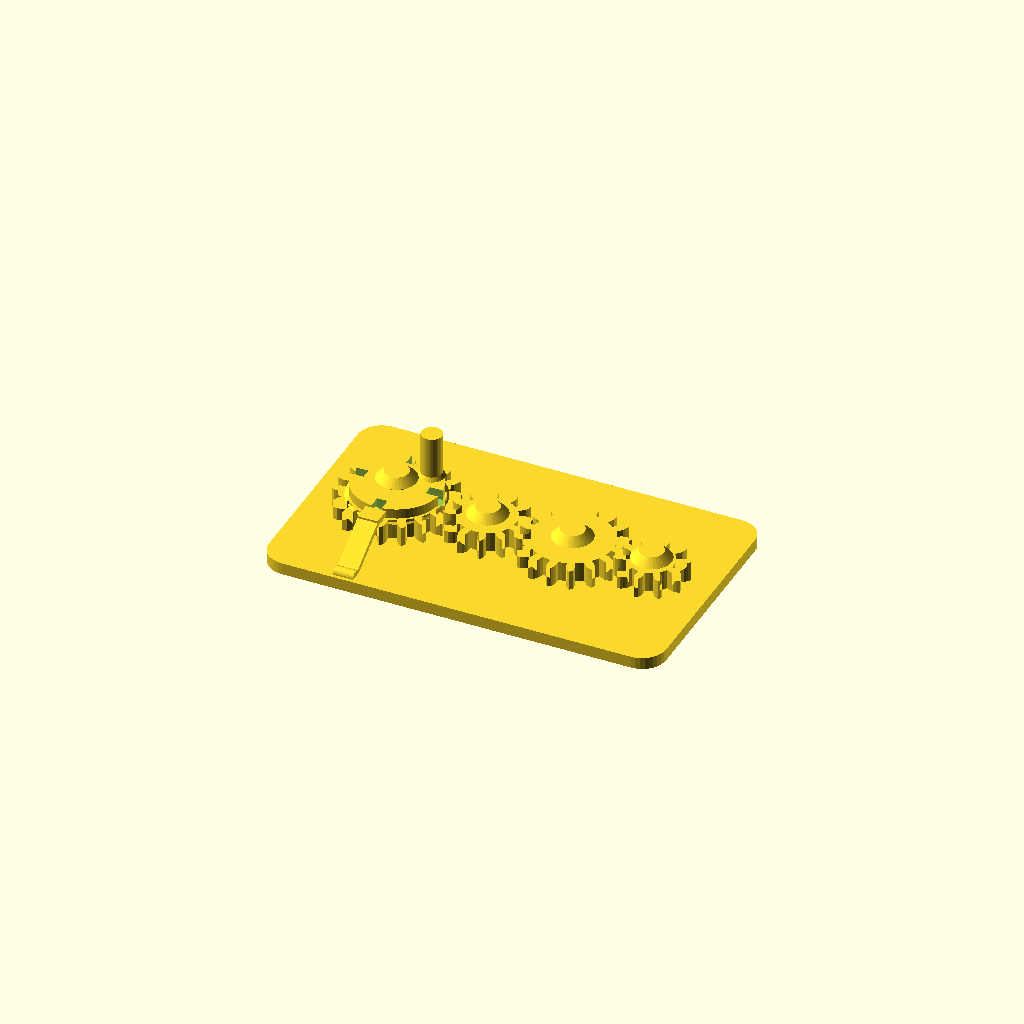
Cell 1 — every parameter at its default value.
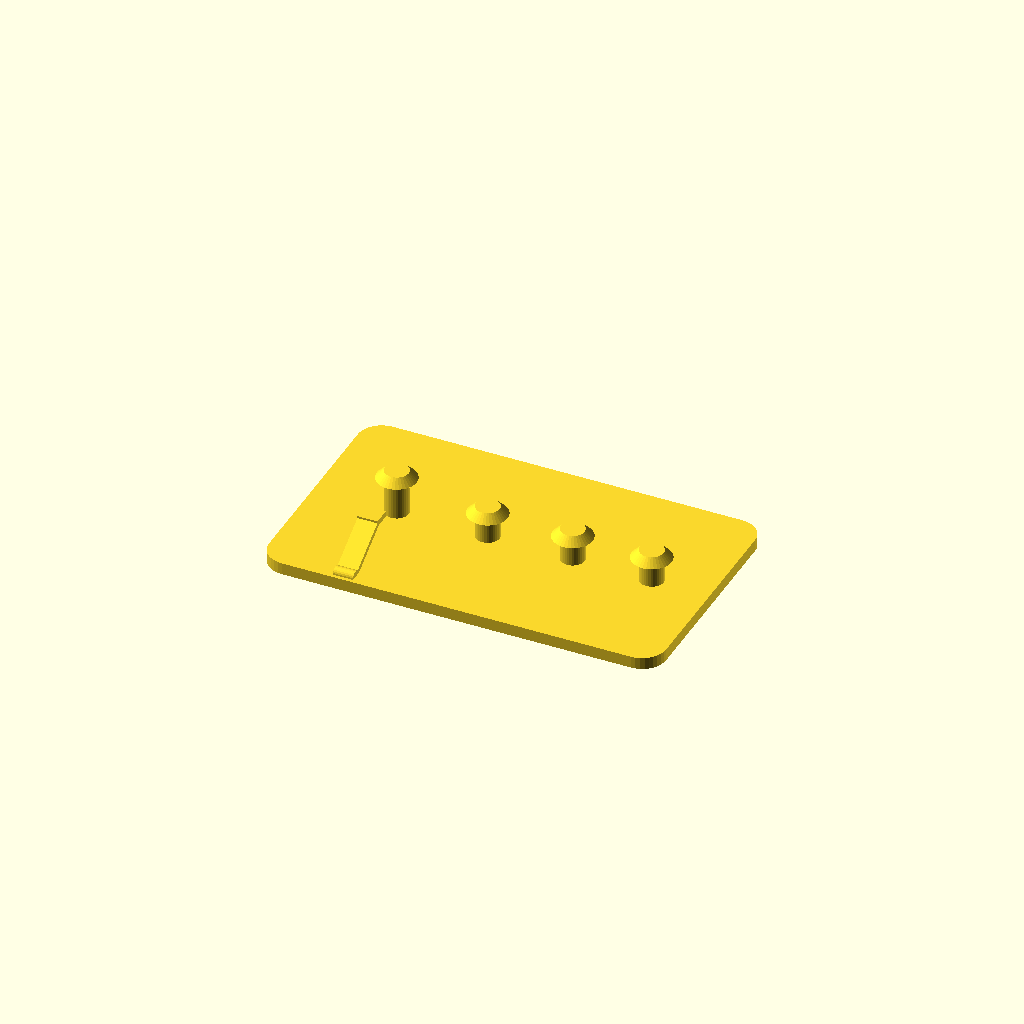
Cell 2: part = "base" (everything else at default).
All cells are drawn from one camera (rotation 55°, 0°, 25°, orthographic, colour scheme Cornfield), so only the parameter changes between them.
OpenSCAD source file results/behaviour/crank_gear_train/20261104T221155Z/verify/a0e7d7b6b9050bb9/src/model.scad:
// Crank gear train, printed in place. PLA, Bambu Lab A1, 0.4 mm nozzle.
// Four meshing spur gears on capped fixed pins, on a 100 x 60 mm base.
// Gear 1 carries a crank peg (base on flange top, 0.2 over the detent)
// and a 4-notch detent flange; a diagonal leaf on the base clicks
// into the flange notches every quarter turn (2-10 N at the bump).
//
// Print-in-place clearances used throughout (mm):
//   gear bore / pin        0.4 radial
//   gear underside / plate 0.6 vertical
//   cap underside / gear   0.6 vertical
//   crank peg bottom / detent top 0.2 vertical
//   detent finger / gear tip 0.8 vertical, 0.9 radial
//   gear mesh              extra centre distance 0.4 + tooth thinning 0.4
part = "assembly"; // ["assembly", "base", "gear1", "gear2", "gear3", "gear4", "test_detent"]

cadverify_only = "";
module instance(name, part, unit = 1) {
    echo(cadverify_instance = [name, part, unit]);
    if (cadverify_only == "" || cadverify_only == name) children();
}

/* [Detent tuning] */
detent_t = 1.26;     // leaf thickness across (mm, 3 lines) - soften: 0.84
detent_b = 5.04;     // leaf width along x (mm, 12 lines) - stiffen: 6.30
detent_o = 0.4;      // bump centre offset outside flange rim (mm)
detent_run = 12;     // leaf plan run, base to finger (mm)

/* [Gear geometry] */
mod = 1.5;                    // gear module
press_deg = 20;               // pressure angle
gear_h = 5;                   // gear thickness
backlash = 0.4;               // circumferential tooth thinning
extra_centre = 0.4;           // extra centre distance per mesh
z1 = 18; z2 = 12; z3 = 16; z4 = 10;
function pitch_r(z) = mod * z / 2;
r1 = pitch_r(z1); r2 = pitch_r(z2); r3 = pitch_r(z3); r4 = pitch_r(z4);

// centres, in assembly coordinates
y_c = 30;
x1 = 21;
x2 = x1 + r1 + r2 + extra_centre;          // 43.9
x3 = x2 + r2 + r3 + extra_centre;          // 65.3
x4 = x3 + r3 + r4 + extra_centre;          // 85.2
centres = [[x1, y_c], [x2, y_c], [x3, y_c], [x4, y_c]];

base_w = 100; base_d = 60; plate_h = 3;
gear_z = plate_h + 0.6;                    // underside of every gear: 3.6
pin_r = 3; bore_r = 3.4;                   // 0.4 radial clearance
cap_r = 5; cap_h = 2;
// cap underside is 0.6 above the top of the thing it retains
cap1_bot = gear_z + gear_h + 3.2 + 0.6;    // gear1 flange top + 0.6 = 12.4
cap_bot  = gear_z + gear_h + 0.6;          // plain gears: 9.2

// detent geometry, shared by base and test coupon (formulas of detent_*)
flange_r = 11;
bump_r = 0.65;
bump_y = y_c - flange_r - detent_o;        // 18.6: 0.4 outside rim
finger_y0 = bump_y - 4.5;                  // 14.1: finger south face
finger_z0 = 9.4; finger_z1 = 10.9;         // flange height
leaf_base_y = finger_y0 - detent_run;      // 2.1
leaf_base_z = 2.5;                          // 0.5 embedded in plate
leaf_top_y = finger_y0 + 0.9;              // embedded in finger
leaf_top_z = 10.2;                          // mid finger
leaf_run = leaf_top_y - leaf_base_y;
leaf_rise = leaf_top_z - leaf_base_z;
leaf_L = sqrt(leaf_run*leaf_run + leaf_rise*leaf_rise);
leaf_ang = atan(leaf_run/leaf_rise);

/* ---------- involute gear outline ---------- */
function inv(a) = tan(a * 180 / PI) - a;   // a in radians
function pol(r, a) = [r * cos(a * 180 / PI), r * sin(a * 180 / PI)];
function rot2(p, a_deg) = [p[0] * cos(a_deg) - p[1] * sin(a_deg),
                           p[0] * sin(a_deg) + p[1] * cos(a_deg)];

function half_ang(z, r, rb, rp) =
    let(pa = press_deg * PI / 180,
        ar = acos(rb / r) * PI / 180,
        hp = PI / (2 * z) - backlash / (2 * rp))
    hp + inv(pa) - inv(ar);

function tooth_pts(z) =
    let(rp = pitch_r(z), rb = rp * cos(press_deg), rt = rp + mod,
        rr = rp - 1.25 * mod, pitch_a = 2 * PI / z,
        rs = max(rb, rr), steps = 4,
        ha_root = half_ang(z, rs, rb, rp))
    concat(
        // root arc to involute start, flank up, tip point, flank down
        [pol(rr, -pitch_a / 2), pol(rr, -ha_root)],
        [for (i = [1 : steps]) let(r = rs + (rt - rs) * i / steps)
             pol(r, -half_ang(z, r, rb, rp))],
        [for (i = [steps - 1 : -1 : 0]) let(r = rs + (rt - rs) * i / steps)
             pol(r, half_ang(z, r, rb, rp))],
        [pol(rr, ha_root)]);

function gear_pts(z) =
    [for (i = [0 : z - 1]) for (p = tooth_pts(z)) rot2(p, i * 360 / z)];

module gear_solid(z) {
    linear_extrude(height = gear_h) polygon(points = gear_pts(z));
}
module gear_plain(z) {
    difference() {
        gear_solid(z);
        translate([0, 0, -1]) cylinder(r = bore_r, h = gear_h + 2, $fn = 48);
    }
}

/* ---------- the parts, each in its own print orientation ---------- */
// base: plate on the bed, pins standing up. Origin at a plate corner.
module base() {
    // rounded plate
    hull() for (cx = [6, base_w - 6], cy = [6, base_d - 6])
        translate([cx, cy, 0]) cylinder(r = 6, h = plate_h, $fn = 36);
    // fixed pins with retaining caps (caps 45 deg conical: no support needed)
    for (i = [0 : 3]) {
        c = centres[i];
        bot = (i == 0) ? cap1_bot : cap_bot;
        translate([c[0], c[1], 0]) cylinder(r = pin_r, h = bot + cap_h, $fn = 36);
        translate([c[0], c[1], bot]) cylinder(r1 = cap_r, r2 = pin_r, h = cap_h, $fn = 36);
    }
    // Detent: diagonal leaf from the plate up-north to a short horizontal
    // finger at flange height; the finger carries the bump. The leaf bends
    // in-plane (axis horizontal-diagonal, stress along the leaf), the root
    // has a fillet. Finger underside 0.8 above the gear, 4.5 long (bridge).
    translate([x1, leaf_base_y, leaf_base_z]) rotate([-leaf_ang, 0, 0])
        translate([-detent_b/2, -detent_t/2, 0]) cube([detent_b, detent_t, leaf_L]);
    // root fillet along x
    translate([x1 - detent_b/2, leaf_base_y + 0.3, 3.0]) rotate([0, 90, 0])
        cylinder(r = 1.5, h = detent_b, $fn = 24);
    // finger at flange height, from outside the gear tip to the rim
    translate([x1 - detent_b/2, finger_y0, finger_z0])
        cube([detent_b, 4.5, finger_z1 - finger_z0]);
    // bump: knob centred on the finger tip face (half in the finger),
    // tip 0.25 inside the flange rim, 0.2 below the crank peg
    translate([x1, bump_y, finger_z0]) cylinder(r = bump_r, h = finger_z1 - finger_z0, $fn = 24);
}

// gear 1: gear + detent flange (with 4 notches) + crank peg. Centre origin.
module gear1() {
    difference() {
        union() {
            gear_solid(z1);
            // detent flange (r 11, clear of gear 2) on the gear top,
            // with a 45 deg conical lead-in from the gear OD
            translate([0, 0, gear_h]) cylinder(r = 11, h = 2.5, $fn = 72);
            translate([0, 0, gear_h - 1]) cylinder(r1 = 12, r2 = 11, h = 1, $fn = 72);
            // crank peg at radius 8.5, at 45 deg between detent slots;
            // base sits on the flange top (0.2 over the detent), same
            // handle size as before, with a small base fillet
            translate([6, 6, 7.5]) cylinder(r = 2.6, h = 11.5, $fn = 36);
            translate([6, 6, 7.5]) cylinder(r1 = 3.2, r2 = 2.6, h = 1, $fn = 36);
        }
        translate([0, 0, -1]) cylinder(r = bore_r, h = 22, $fn = 48);
        // four radial detent slots through the full flange height:
        // the base bump clicks in every quarter turn
        for (a = [0, 90, 180, 270])
            rotate([0, 0, a]) translate([-1.3, -11.8, gear_h - 0.1])
                cube([2.6, 4, 2.7]);
    }
}
module gear2() { gear_plain(z2); }
module gear3() { gear_plain(z3); }
module gear4() { gear_plain(z4); }

// test coupon for the click: same leaf/finger/bump on a small chip
module test_detent() {
    translate([0, 0, 0]) cube([30, 25, 3]);
    translate([15, 4, 2.5]) rotate([-57.46, 0, 0])
        translate([-detent_b/2, -detent_t/2, 0]) cube([detent_b, detent_t, 14.3]);
    translate([15 - detent_b/2, 4.3, 3.0]) rotate([0, 90, 0])
        cylinder(r = 1.5, h = detent_b, $fn = 24);
    translate([15 - detent_b/2, 16, 9.4]) cube([detent_b, 4.5, 1.5]);
    translate([15, 20.5, 9.4]) cylinder(r = 0.65, h = 1.5, $fn = 24);
}

/* ---------- specification echoes ---------- */
tip1 = r1 + mod; tip2 = r2 + mod; tip3 = r3 + mod; tip4 = r4 + mod;

if (part == "base") {
    echo(cadverify_spec = [
        ["bounds", [[0, 0, 0], [base_w, base_d, cap1_bot + cap_h]]],
        ["bodies", 1],
        ["through_holes", 0],
        ["support_faces", [["bed", "-z", 4000]]],
        ["overhangs_allowed", [
            ["pin cap underside gear1", [[x1 - 5, y_c - 5, cap1_bot - 0.4], [x1 + 5, y_c + 5, cap1_bot + 0.4]]],
            ["pin cap underside gear2", [[x2 - 5, y_c - 5, cap_bot - 0.4], [x2 + 5, y_c + 5, cap_bot + 0.4]]],
            ["pin cap underside gear3", [[x3 - 5, y_c - 5, cap_bot - 0.4], [x3 + 5, y_c + 5, cap_bot + 0.4]]],
            ["pin cap underside gear4", [[x4 - 5, y_c - 5, cap_bot - 0.4], [x4 + 5, y_c + 5, cap_bot + 0.4]]],
            ["detent finger underside 4.5 bridge", [[x1 - detent_b/2 - 0.5, finger_y0 - 0.2, 9.0], [x1 + detent_b/2 + 0.5, bump_y + 0.7, 9.8]]],
            ["detent leaf underside 57deg", [[x1 - detent_b/2 - 0.5, 1.5, 2.5], [x1 + detent_b/2 + 0.5, finger_y0 + 1.0, 10.5]]]
        ]],
        ["copies", 1],
        ["material", "PLA"],
        ["details", [
            ["base_plate", "material", [[10, 10, 0.5], [90, 50, 2.5]], 0.95],
            ["plate_thickness", "thickness", [50, 20, -2], [0, 0, 1], 3],
            ["pin_gear2", "material", [[x2 - 1.5, y_c - 1.5, 4], [x2 + 1.5, y_c + 1.5, 8]], 0.7],
            ["cap_gear2", "material", [[x2 - 2, y_c - 2, cap_bot + 0.3], [x2 + 2, y_c + 2, cap_bot + cap_h - 0.3]], 0.9],
            ["detent_leaf", "material", [[x1 - 2.0, 7.5, 5.5], [x1 + 2.0, 9.5, 7.5]], 0.4],
            ["detent_leaf_thickness", "thickness", [x1, 7.29, 7.59], [0, 0.538, -0.843], 1.26],
            ["detent_bump", "material", [[x1 - 0.5, bump_y - 0.5, 9.6], [x1 + 0.5, bump_y + 0.5, 10.7]], 0.5],
            ["detent_finger", "view", [[x1 - 3, finger_y0 - 0.5, 9.0], [x1 + 3, bump_y + 0.7, 11.2]]],
            ["pin_caps", "view", [[x1 - 6, y_c - 6, 8.5], [x4 + 6, y_c + 6, cap1_bot + cap_h + 0.5]]]
        ]]
    ]);
}
if (part == "gear1") {
    echo(cadverify_spec = [
        ["bounds", [[-tip1, -tip1, 0], [tip1, tip1, 19.0]]],
        ["bodies", 1],
        ["through_holes", 1],
        ["support_faces", [["bed", "-z", 150]]],
        ["overhangs_allowed", [
            ["detent flange cone underside", [[-12.5, -12.5, 3.8], [12.5, 12.5, 5.2]]],
            ["crank peg base fillet lip", [[2.5, 2.5, 7.1], [9.5, 9.5, 8.6]]]
        ]],
        ["copies", 1],
        ["material", "PLA"],
        ["details", [
            ["bore", "hole", [0, 0, -2], [0, 0, 1], [[0, 6.8], [4, 6.8]]],
            ["gear_web", "thickness", [5, -5, -2], [0, 0, 1], 7.5],
            ["tooth_east", "material", [[r1 - 1, -1, 1], [tip1 - 0.2, 1, 4]], 0.45],
            ["detent_flange", "material", [[3, 3, 6.5], [7, 7, 7.2]], 0.9],
            ["detent_notch_south", "void", [[-1.4, -11.3, 5.2], [1.4, -8.2, 7.3]], 0.5],
            ["crank_peg", "material", [[5, 5, 10], [7, 7, 15.5]], 0.9],
            ["crank", "view", [[3, 3, 7.0], [9.5, 9.5, 19.0]]],
            ["teeth", "view", [[tip1 - 8, -tip1, 0], [tip1, tip1, gear_h]]]
        ]]
    ]);
}
if (part == "gear2") {
    echo(cadverify_spec = [
        ["bounds", [[-tip2, -tip2, 0], [tip2, tip2, gear_h]]],
        ["bodies", 1],
        ["through_holes", 1],
        ["support_faces", [["bed", "-z", 100]]],
        ["overhangs_allowed", []],
        ["copies", 1],
        ["material", "PLA"],
        ["details", [
            ["bore", "hole", [0, 0, -2], [0, 0, 1], [[0, 6.8], [4, 6.8]]],
            ["gear_web", "thickness", [0, 7, -2], [0, 0, 1], 5],
            ["tooth_east", "material", [[r2 - 1, -1, 1], [tip2 - 0.2, 1, 4]], 0.45],
            ["teeth", "view", [[tip2 - 7, -tip2, 0], [tip2, tip2, gear_h]]]
        ]]
    ]);
}
if (part == "gear3") {
    echo(cadverify_spec = [
        ["bounds", [[-tip3, -tip3, 0], [tip3, tip3, gear_h]]],
        ["bodies", 1],
        ["through_holes", 1],
        ["support_faces", [["bed", "-z", 150]]],
        ["overhangs_allowed", []],
        ["copies", 1],
        ["material", "PLA"],
        ["details", [
            ["bore", "hole", [0, 0, -2], [0, 0, 1], [[0, 6.8], [4, 6.8]]],
            ["gear_web", "thickness", [0, 8, -2], [0, 0, 1], 5],
            ["tooth_east", "material", [[r3 - 1, -1, 1], [tip3 - 0.2, 1, 4]], 0.45],
            ["teeth", "view", [[tip3 - 7, -tip3, 0], [tip3, tip3, gear_h]]]
        ]]
    ]);
}
if (part == "gear4") {
    echo(cadverify_spec = [
        ["bounds", [[-9.0, -8.619, 0], [9.0, 8.619, gear_h]]],
        ["bodies", 1],
        ["through_holes", 1],
        ["support_faces", [["bed", "-z", 60]]],
        ["overhangs_allowed", []],
        ["copies", 1],
        ["material", "PLA"],
        ["details", [
            ["bore", "hole", [0, 0, -2], [0, 0, 1], [[0, 6.8], [4, 6.8]]],
            ["gear_web", "thickness", [0, 5.5, -2], [0, 0, 1], 5],
            ["tooth_east", "material", [[r4 - 1, -1, 1], [tip4 - 0.2, 1, 4]], 0.45],
            ["teeth", "view", [[tip4 - 7, -tip4, 0], [tip4, tip4, gear_h]]]
        ]]
    ]);
}
if (part == "test_detent") {
    echo(cadverify_spec = [
        ["bounds", [[0, 0, 0], [30, 25, 10.9]]],
        ["bodies", 1],
        ["through_holes", 0],
        ["support_faces", [["bed", "-z", 500]]],
        ["overhangs_allowed", [
            ["finger underside 4.5 bridge", [[12, 15.8, 9.0], [18, 21.2, 9.8]]],
            ["leaf underside 57deg", [[12, 3.5, 2.5], [18, 17, 10.5]]]
        ]],
        ["copies", 1],
        ["material", "PLA"],
        ["loads", [["click_push", [[14.35, 20.5, 9.4], [15.65, 21.15, 10.9]], [0, -2.5, 0],
                    [[0, 0, 0], [30, 5, 3]], 1.0]]],
        ["tune", [["test click too stiff, thin the leaf", "detent_t", 0.84, "load click_push"]]],
        ["probe_of", "gear1/base"],
        ["details", [
            ["chip_base", "material", [[5, 5, 0.5], [25, 20, 2.5]], 0.9],
            ["chip_thickness", "thickness", [15, 10, -2], [0, 0, 1], 3],
            ["test_leaf", "material", [[13, 9, 5.5], [17, 11, 7.5]], 0.4],
            ["test_leaf_thickness", "thickness", [15, 9.19, 7.59], [0, 0.538, -0.843], 1.26],
            ["test_finger", "view", [[12, 15.5, 9.0], [18, 21.5, 11.0]]]
        ]]
    ]);
}
if (part == "assembly") {
    echo(cadverify_spec = [
        ["bounds", [[0, 0, 0], [base_w, base_d, gear_z + 19.0]]],
        ["support_faces", [["bed", "-z", 4000]]],
        ["allowed_interferences", []],
        ["motions", [
            ["crank_turn", ["gear1"], "rotate", [x1, y_c, 0], [0, 0, 1], [0, 360],
                ["drives", [
                    [["gear2"], "rotate", [x2, y_c, 0], [0, 0, 1], -z1 / z2],
                    [["gear3"], "rotate", [x3, y_c, 0], [0, 0, 1], z1 / z3],
                    [["gear4"], "rotate", [x4, y_c, 0], [0, 0, 1], -z1 / z4]
                ]],
                ["flex", [["gear1", "base", 0.5,
                    "detent bump on the diagonal base leaf rides over the gear-1 flange between its quarter-turn notches", [2, 10]]]],
                ["rests", [0, 90, 180, 270, 360]]]
        ]],
        ["assembly_order", [
            [["base", "gear1", "gear2", "gear3", "gear4"], [0, 0, 0]]
        ]],
        ["print_in_place", 0.2],
        ["overhangs_allowed", [
            ["gear1 detent flange cone underside", [[x1 - 13, y_c - 13, 7.2], [x1 + 13, y_c + 13, 8.8]]],
            ["gear1 underside 0.6 above the plate", [[x1 - tip1, y_c - tip1, gear_z - 0.4], [x1 + tip1, y_c + tip1, gear_z + 0.4]]],
            ["gear2 underside 0.6 above the plate", [[x2 - tip2, y_c - tip2, gear_z - 0.4], [x2 + tip2, y_c + tip2, gear_z + 0.4]]],
            ["gear3 underside 0.6 above the plate", [[x3 - tip3, y_c - tip3, gear_z - 0.4], [x3 + tip3, y_c + tip3, gear_z + 0.4]]],
            ["gear4 underside 0.6 above the plate", [[x4 - tip4, y_c - tip4, gear_z - 0.4], [x4 + tip4, y_c + tip4, gear_z + 0.4]]],
            ["pin cap underside gear1", [[x1 - 5, y_c - 5, cap1_bot - 0.4], [x1 + 5, y_c + 5, cap1_bot + 0.4]]],
            ["pin cap underside gear2", [[x2 - 5, y_c - 5, cap_bot - 0.4], [x2 + 5, y_c + 5, cap_bot + 0.4]]],
            ["pin cap underside gear3", [[x3 - 5, y_c - 5, cap_bot - 0.4], [x3 + 5, y_c + 5, cap_bot + 0.4]]],
            ["pin cap underside gear4", [[x4 - 5, y_c - 5, cap_bot - 0.4], [x4 + 5, y_c + 5, cap_bot + 0.4]]],
            ["detent finger underside 4.5 bridge", [[x1 - detent_b/2 - 0.5, finger_y0 - 0.2, 9.0], [x1 + detent_b/2 + 0.5, bump_y + 0.7, 9.8]]],
            ["detent leaf underside 57deg", [[x1 - detent_b/2 - 0.5, 1.5, 2.5], [x1 + detent_b/2 + 0.5, finger_y0 + 1.0, 10.5]]]
        ]],
        ["held", ["gear1", "gear2", "gear3", "gear4"]],
        ["material", "PLA"],
        ["tune", [
            ["click too stiff, thin the leaf", "detent_t", 0.84, "flex gear1/base"],
            ["click too soft, widen the leaf", "detent_b", 6.3, "flex gear1/base"]
        ]]
    ]);
}

/* ---------- output ---------- */
if (part == "base") base();
else if (part == "gear1") gear1();
else if (part == "gear2") gear2();
else if (part == "gear3") gear3();
else if (part == "gear4") gear4();
else if (part == "test_detent") test_detent();
else if (part == "assembly") {
    instance("base", "base") base();
    instance("gear1", "gear1") translate([x1, y_c, gear_z]) gear1();
    instance("gear2", "gear2") translate([x2, y_c, gear_z]) rotate([0, 0, 180 - 180 / z2]) gear2();
    instance("gear3", "gear3") translate([x3, y_c, gear_z]) gear3();
    instance("gear4", "gear4") translate([x4, y_c, gear_z]) rotate([0, 0, 180 - 180 / z4]) gear4();
}
Customizer parameters (derived from the source; name, type, default, range or options):
part: string, default "assembly", options "assembly", "base", "gear1", "gear2", "gear3", "gear4", "test_detent"
cadverify_only: string, default ""
